Image classification data set "dataset_stratified_split" (T3rrybl3/peach-onion-classifier on GitHub). Class labels (3): brown onion, purple onion, peach.

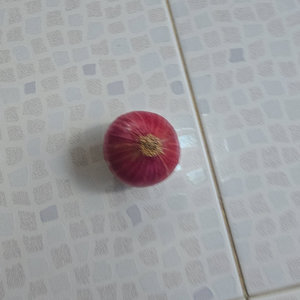
Label: purple onion

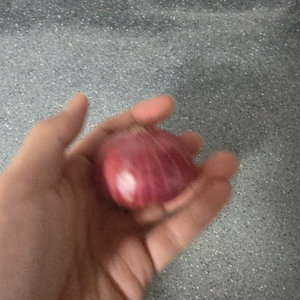
Label: purple onion

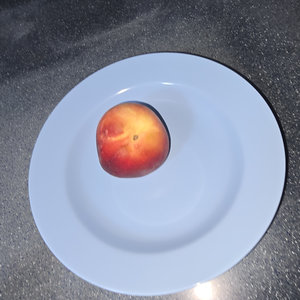
Label: peach

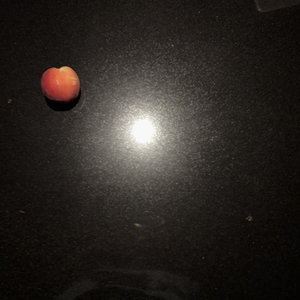
Label: peach

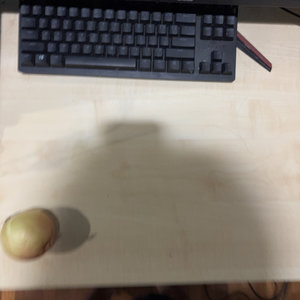
Label: brown onion

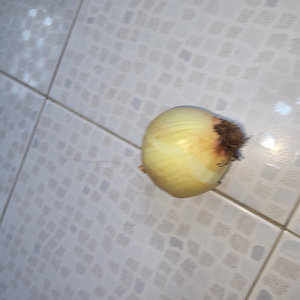
Label: brown onion
